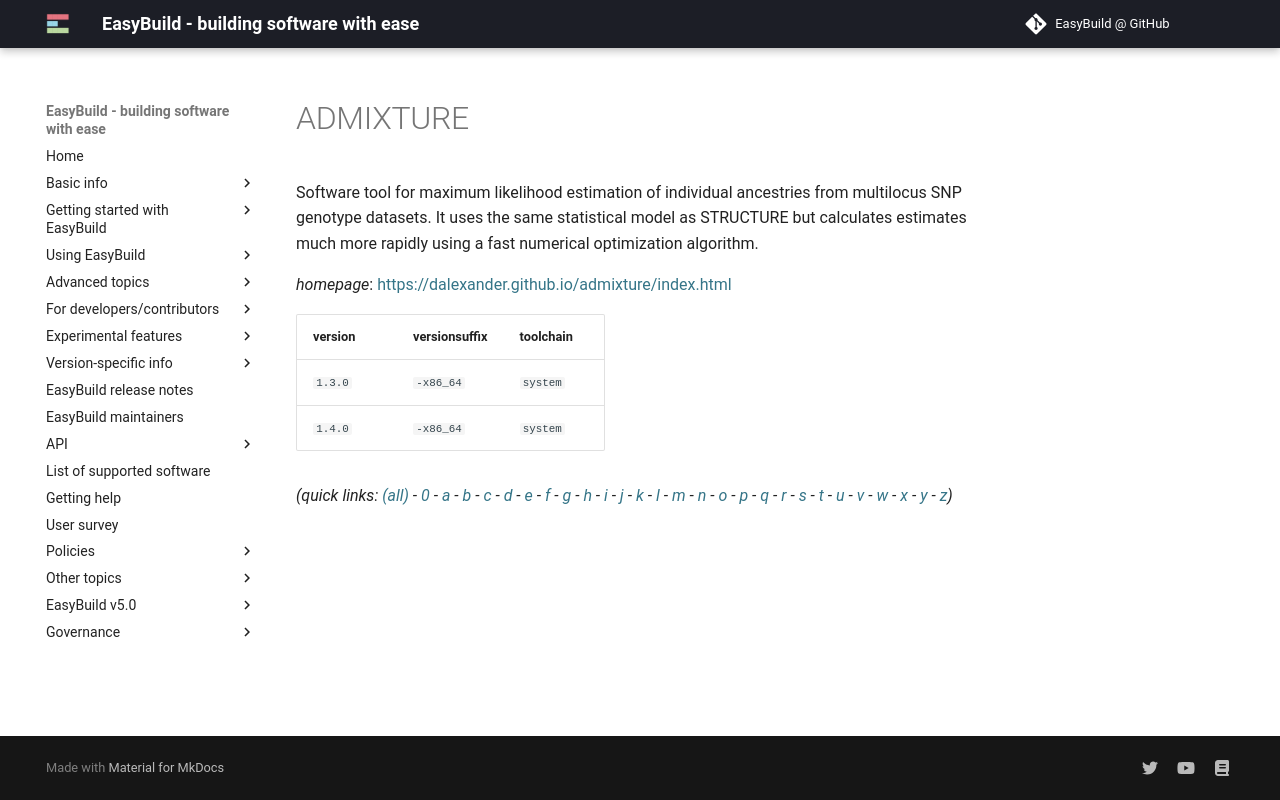

repository: easybuilders/easybuild-docs · page: version-specific/supported-software/a/ADMIXTURE/index.html · generator: mkdocs

---
search:
  boost: 0.5
---
# ADMIXTURE

Software tool for maximum likelihood estimation of individual ancestries from multilocus SNP genotype datasets. It uses the same statistical model as STRUCTURE but calculates estimates much more rapidly using a fast numerical optimization algorithm.

*homepage*: <https://dalexander.github.io/admixture/index.html>

version | versionsuffix | toolchain
--------|---------------|----------
``1.3.0`` | ``-x86_64`` | ``system``
``1.4.0`` | ``-x86_64`` | ``system``


*(quick links: [(all)](../index.md) - [0](../0/index.md) - [a](../a/index.md) - [b](../b/index.md) - [c](../c/index.md) - [d](../d/index.md) - [e](../e/index.md) - [f](../f/index.md) - [g](../g/index.md) - [h](../h/index.md) - [i](../i/index.md) - [j](../j/index.md) - [k](../k/index.md) - [l](../l/index.md) - [m](../m/index.md) - [n](../n/index.md) - [o](../o/index.md) - [p](../p/index.md) - [q](../q/index.md) - [r](../r/index.md) - [s](../s/index.md) - [t](../t/index.md) - [u](../u/index.md) - [v](../v/index.md) - [w](../w/index.md) - [x](../x/index.md) - [y](../y/index.md) - [z](../z/index.md))*
